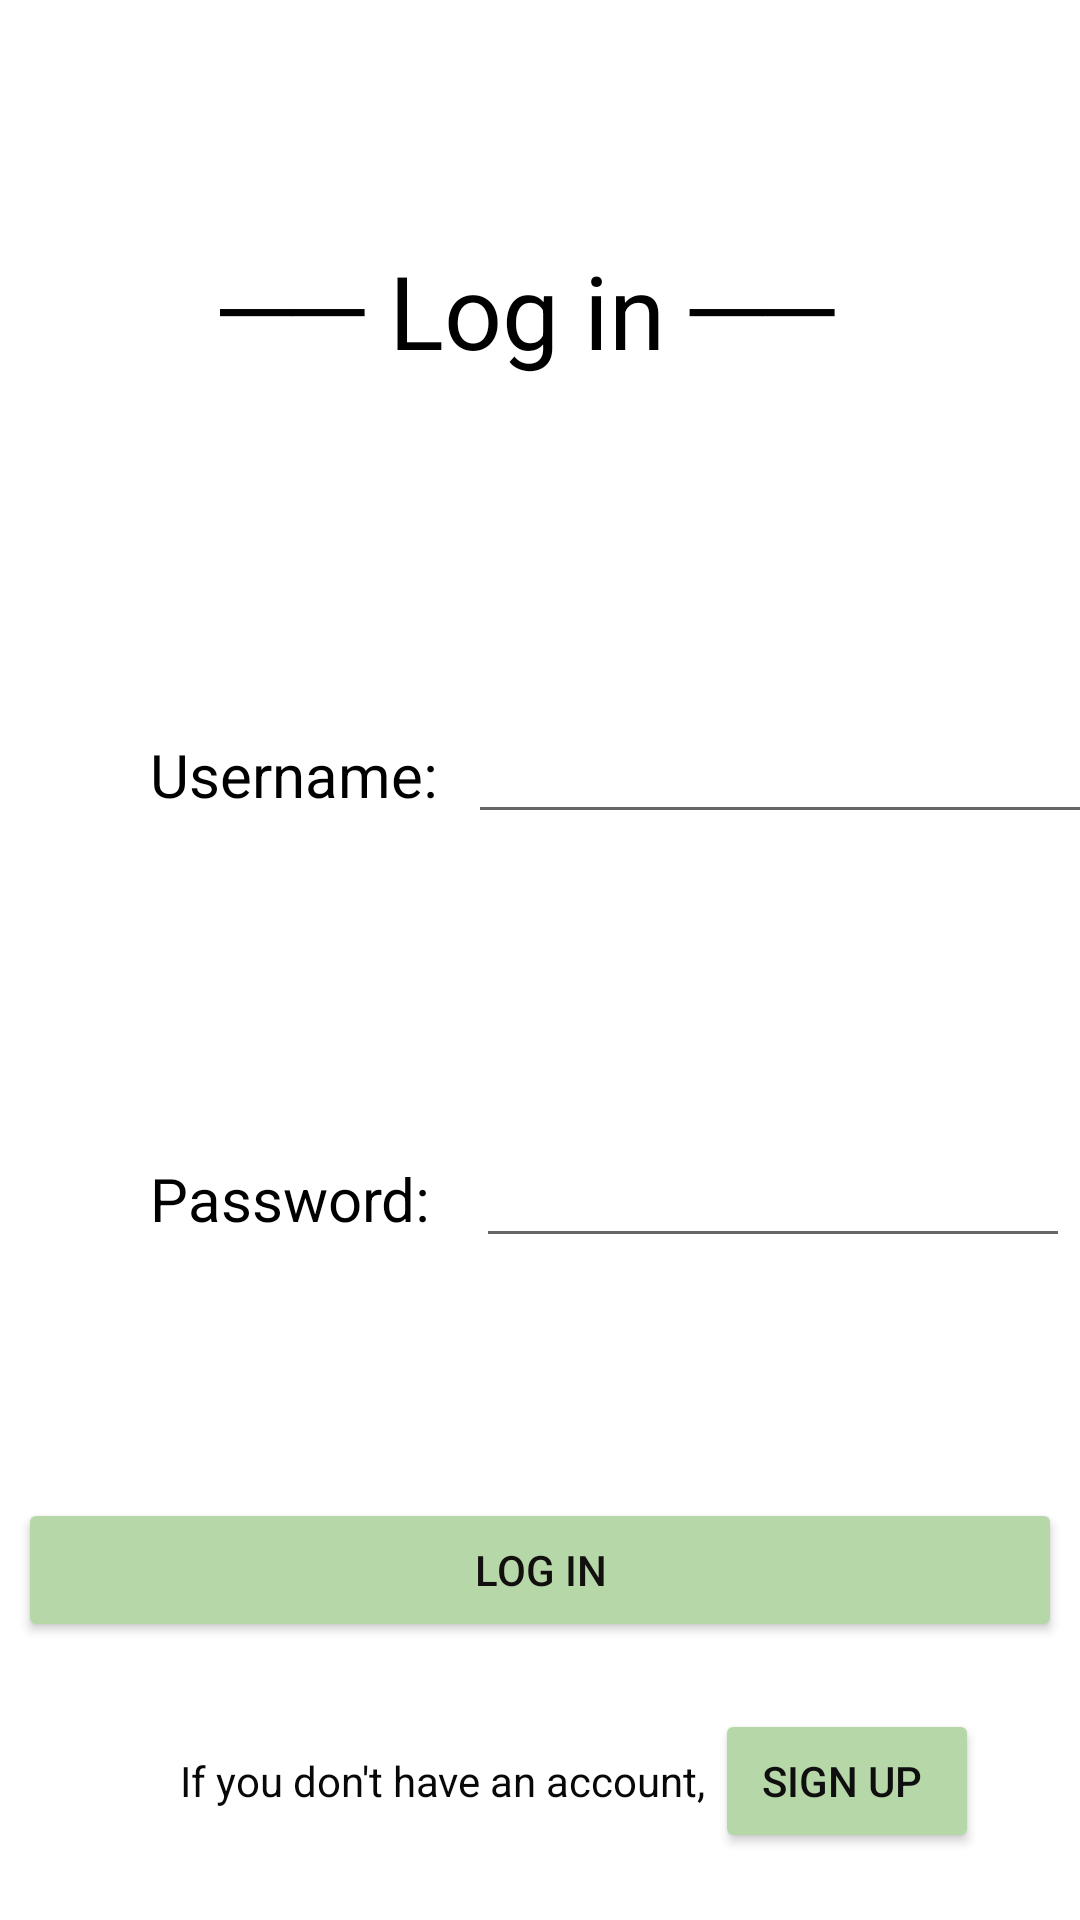

Here is an Android app screen rendered from its layout file. Give the layout XML and the strings, colors and styles it references.
<!-- AndroidManifest.xml: application theme Theme.CharityConnect -->
<!-- res/layout/fragment_login.xml -->
<?xml version="1.0" encoding="utf-8"?>
<LinearLayout xmlns:android="http://schemas.android.com/apk/res/android"
    xmlns:tools="http://schemas.android.com/tools"
    android:layout_width="match_parent"
    android:layout_height="match_parent"
    android:orientation="vertical"
    tools:context=".Login">

    <TextView
        android:id="@+id/detail_driveType"
        android:layout_width="wrap_content"
        android:layout_height="wrap_content"
        android:layout_gravity="center"
        android:layout_marginTop="80dp"
        android:text="── Log in ── "
        android:textColor="#000000"
        android:textColorHighlight="#0E0E0E"
        android:textSize="34sp" />

    <LinearLayout
        android:layout_width="match_parent"
        android:layout_height="wrap_content"
        android:layout_marginTop="60dp"
        android:orientation="horizontal">

        <TextView
            android:id="@+id/detail_location"
            android:layout_width="wrap_content"
            android:layout_height="wrap_content"
            android:layout_marginLeft="50dp"
            android:layout_marginTop="50dp"
            android:text="Username:"
            android:textColor="#000000"
            android:textSize="20sp" />

        <EditText
            android:id="@+id/login_user_email"
            android:layout_width="239dp"
            android:layout_height="wrap_content"
            android:layout_marginLeft="10dp"
            android:layout_marginTop="50dp"
            android:inputType="textEmailAddress" />
    </LinearLayout>

    <LinearLayout
        android:layout_width="wrap_content"
        android:layout_height="wrap_content"
        android:layout_marginTop="30dp"
        android:orientation="horizontal">

        <TextView
            android:id="@+id/textView25"
            android:layout_width="wrap_content"
            android:layout_height="wrap_content"
            android:layout_marginLeft="50dp"
            android:layout_marginTop="70dp"
            android:text="Password:   "
            android:textColor="#000000"
            android:textSize="20sp" />

        <EditText
            android:id="@+id/login_user_password"
            android:layout_width="198dp"
            android:layout_height="wrap_content"
            android:layout_marginTop="70dp"
            android:layout_weight="0"
            android:inputType="textPassword"
            android:password="true" />

    </LinearLayout>

    <TextView
        android:id="@+id/invalid_pass"
        android:layout_width="wrap_content"
        android:layout_height="wrap_content"
        android:layout_gravity="center"
        android:text="Invalid username or password"
        android:textColor="@color/design_default_color_error"
        android:visibility="gone" />

    <Button
        android:id="@+id/logInButton"
        android:layout_width="348dp"
        android:layout_height="wrap_content"
        android:layout_gravity="center"
        android:layout_marginTop="80dp"
        android:backgroundTint="@color/green"
        android:text="Log in"
        android:textColor="#120F0F" />

    <LinearLayout
        android:layout_width="match_parent"
        android:layout_height="match_parent"
        android:orientation="horizontal">

        <TextView
            android:id="@+id/textView26"
            android:layout_width="wrap_content"
            android:layout_height="wrap_content"
            android:layout_gravity="clip_horizontal|center"
            android:layout_marginLeft="60dp"
            android:layout_weight="0"
            android:text="If you don't have an account, "
            android:textColor="#090808" />

        <Button
            android:id="@+id/signUpButton"
            android:layout_width="wrap_content"
            android:layout_height="wrap_content"
            android:layout_gravity="clip_horizontal|center"
            android:layout_marginLeft="0dp"
            android:layout_weight="0"
            android:backgroundTint="@color/green"
            android:text="Sign Up "
            android:textColor="#100F0F" />
    </LinearLayout>

</LinearLayout>
<!-- resources referenced by this layout -->
<resources>
  <color name="green">#B6D7A8</color>
  <style name="Theme.CharityConnect" parent="Theme.MaterialComponents.DayNight.DarkActionBar">
          
          <item name="colorPrimary">@color/purple_500</item>
          <item name="colorPrimaryVariant">@color/purple_700</item>
          <item name="colorOnPrimary">@color/white</item>
          
          <item name="colorSecondary">@color/teal_200</item>
          <item name="colorSecondaryVariant">@color/teal_700</item>
          <item name="colorOnSecondary">@color/black</item>
          
          <item name="android:statusBarColor" tools:targetApi="l">?attr/colorPrimaryVariant</item>
          
      </style>
  <color name="purple_500">#FF6200EE</color>
  <color name="purple_700">#FF3700B3</color>
  <color name="white">#FFFFFFFF</color>
  <color name="teal_200">#FF03DAC5</color>
  <color name="teal_700">#FF018786</color>
  <color name="black">#FF000000</color>
</resources>
